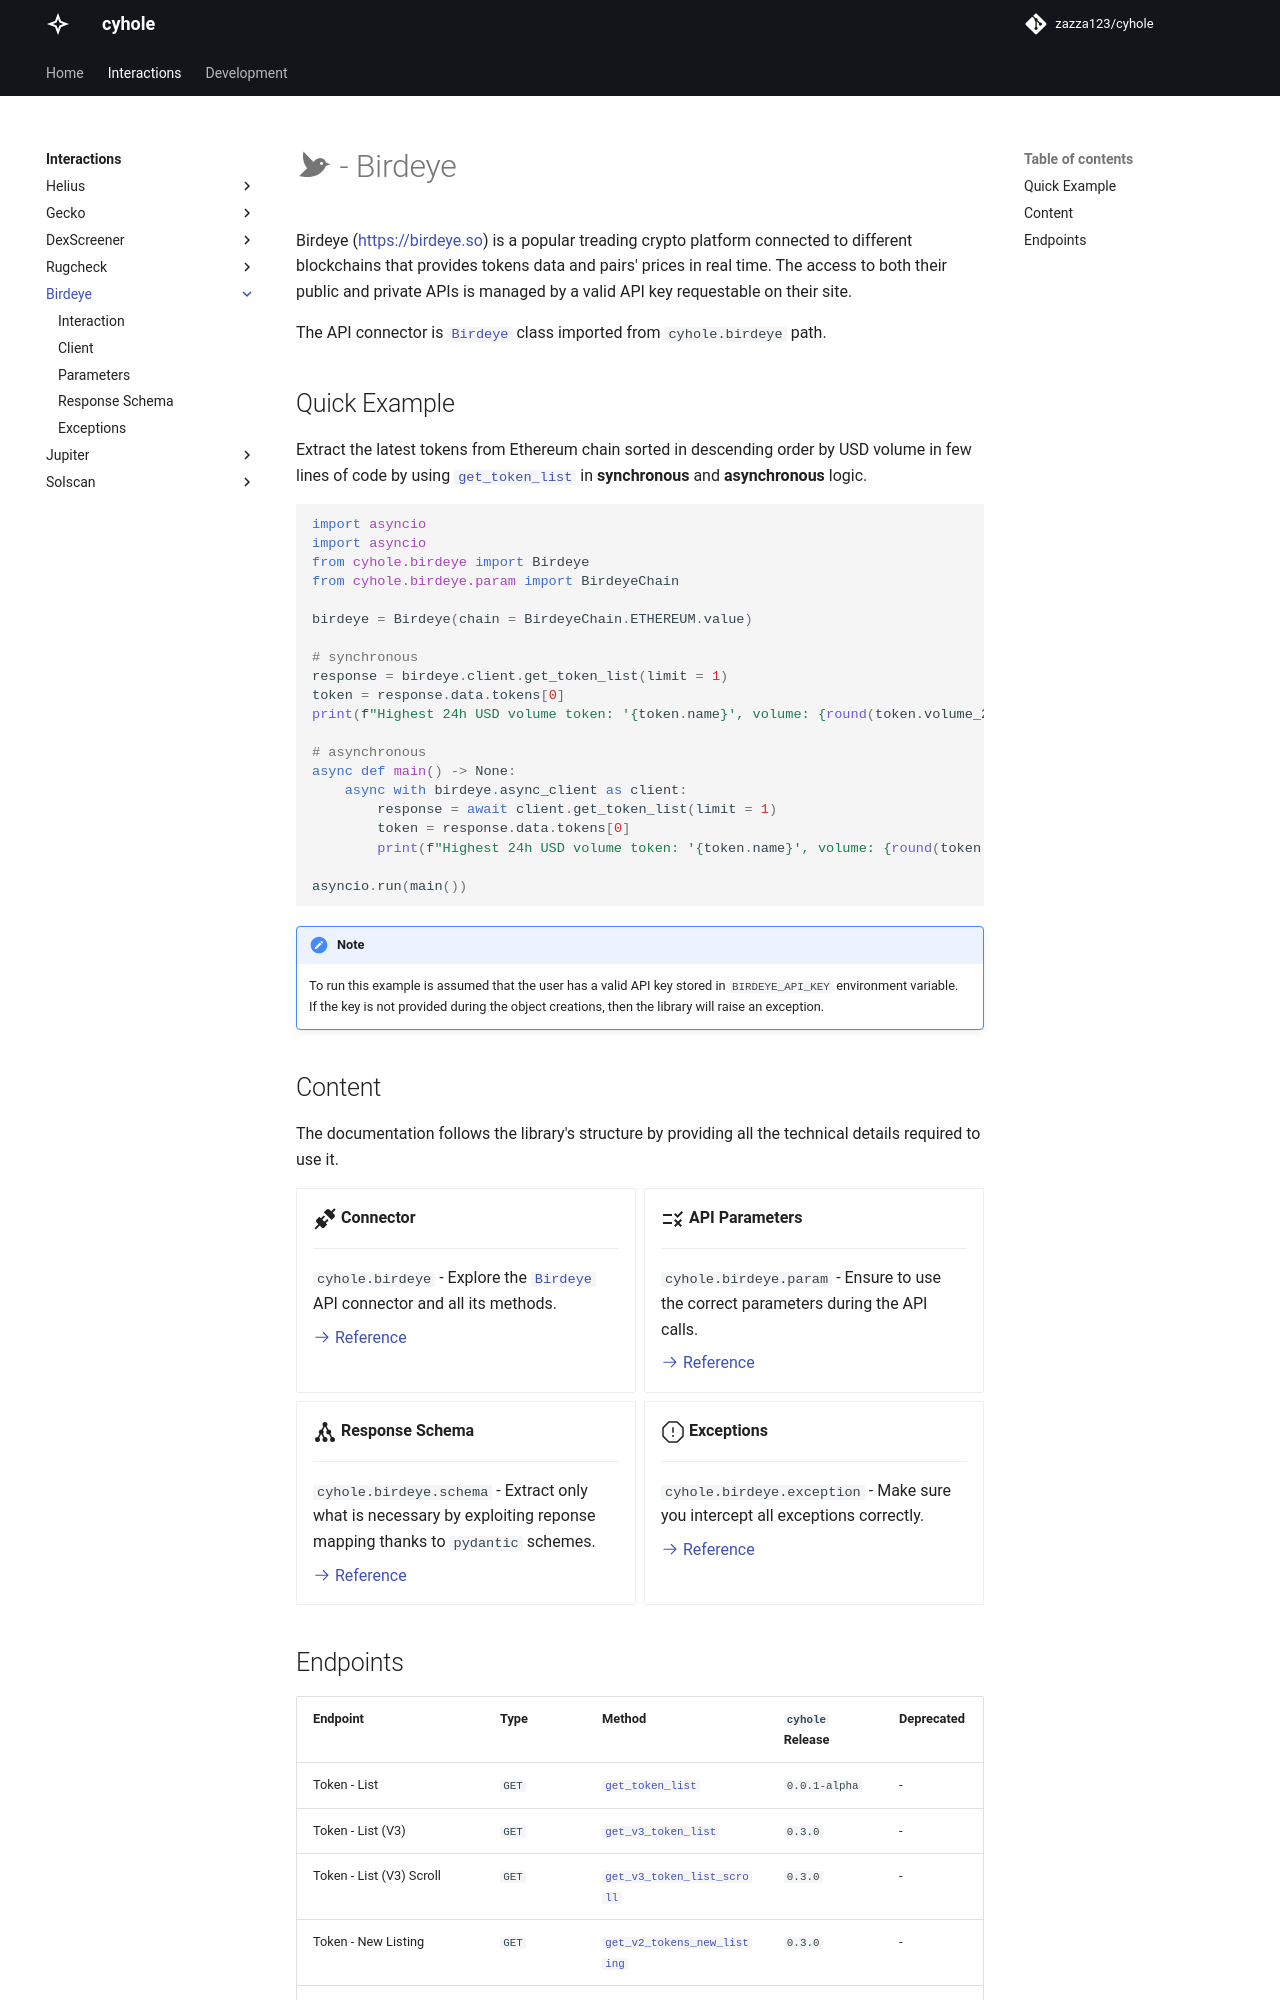

repository: zazza123/cyhole · page: interactions/birdeye/index.html · generator: mkdocs

# :material-bird: - Birdeye

Birdeye ([https://birdeye.so](https://birdeye.so)) is a popular treading crypto platform connected to different blockchains that provides tokens data and pairs' prices in real time. The access to both their public and private APIs is managed by a valid API key requestable on their site.

The API connector is [`Birdeye`](../birdeye/interaction.md) class imported from `cyhole.birdeye` path.

## Quick Example

Extract the latest tokens from Ethereum chain sorted in descending order by USD volume in few lines of code by using [`get_token_list`](../birdeye/interaction.md#cyhole.birdeye.Birdeye._get_token_list) in **synchronous** and **asynchronous** logic.

```py
import asyncio
import asyncio
from cyhole.birdeye import Birdeye
from cyhole.birdeye.param import BirdeyeChain

birdeye = Birdeye(chain = BirdeyeChain.ETHEREUM.value)

# synchronous
response = birdeye.client.get_token_list(limit = 1)
token = response.data.tokens[0]
print(f"Highest 24h USD volume token: '{token.name}', volume: {round(token.volume_24h_usd, 2)}.")

# asynchronous
async def main() -> None:
    async with birdeye.async_client as client:
        response = await client.get_token_list(limit = 1)
        token = response.data.tokens[0]
        print(f"Highest 24h USD volume token: '{token.name}', volume: {round(token.volume_24h_usd, 2)}.")

asyncio.run(main())
```

!!! note
    To run this example is assumed that the user has a valid API key stored in `BIRDEYE_API_KEY` environment variable.  
    If the key is not provided during the object creations, then the library will raise an exception.

## Content

The documentation follows the library's structure by providing all the technical details required to use it.

<div class="grid cards" markdown>

-   :material-connection:{ .lg .middle } __Connector__

    ---

    `cyhole.birdeye` - Explore the [`Birdeye`](../birdeye/interaction.md) API connector and all its methods. 

    [:octicons-arrow-right-24: Reference](../birdeye/interaction.md)

-   :material-list-status:{ .lg .middle } __API Parameters__

    ---

    `cyhole.birdeye.param` - Ensure to use the correct parameters during the API calls.

    [:octicons-arrow-right-24: Reference](../birdeye/param.md)

-   :material-graph:{ .lg .middle } __Response Schema__

    ---

    `cyhole.birdeye.schema` - Extract only what is necessary by exploiting reponse mapping thanks to `pydantic` schemes.

    [:octicons-arrow-right-24: Reference](../birdeye/schema.md)

-   :octicons-stop-24:{ .lg .middle } __Exceptions__

    ---

    `cyhole.birdeye.exception` - Make sure you intercept all exceptions correctly.

    [:octicons-arrow-right-24: Reference](../birdeye/exception.md)

</div>
